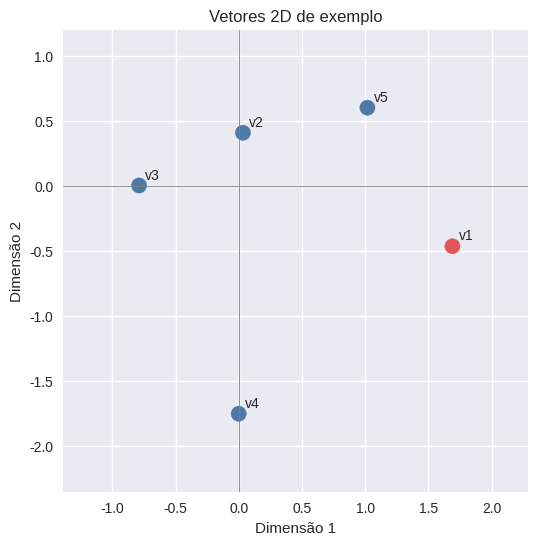

Source code (Python):
# !pip install --quiet numpy pandas matplotlib


import numpy as np
import pandas as pd
import matplotlib.pyplot as plt

np.random.seed(7)
plt.style.use("seaborn-v0_8")


NUM_POINTS = 5
vectors = np.random.randn(NUM_POINTS, 2)
labels = [f"v{i+1}" for i in range(NUM_POINTS)]

df_vectors = pd.DataFrame(vectors, columns=["x", "y"])
df_vectors["label"] = labels
df_vectors


def dot_product(a: np.ndarray, b: np.ndarray) -> float:
    return float(np.dot(a, b))


def cosine_similarity(a: np.ndarray, b: np.ndarray) -> float:
    denom = np.linalg.norm(a) * np.linalg.norm(b)
    if denom == 0:
        return 0.0
    return float(np.dot(a, b) / denom)


def euclidean_distance(a: np.ndarray, b: np.ndarray) -> float:
    return float(np.linalg.norm(a - b))


anchor = vectors[0]
comparisons = vectors[1:]

rows = []
for label, vec in zip(labels[1:], comparisons):
    rows.append(
        {
            "par": f"{labels[0]} vs {label}",
            "dot": dot_product(anchor, vec),
            "cosine": cosine_similarity(anchor, vec),
            "euclidean": euclidean_distance(anchor, vec),
        }
    )

metrics_df = pd.DataFrame(rows)
metrics_df


fig, ax = plt.subplots(figsize=(6, 6))
colors = ["#E15759"] + ["#4E79A7"] * (NUM_POINTS - 1)
ax.scatter(df_vectors["x"], df_vectors["y"], c=colors, s=120)

for _, row in df_vectors.iterrows():
    ax.annotate(row["label"], (row["x"] + 0.05, row["y"] + 0.05))

ax.axhline(0, color="gray", linewidth=0.6)
ax.axvline(0, color="gray", linewidth=0.6)
ax.set_title("Vetores 2D de exemplo")
ax.set_xlabel("Dimensão 1")
ax.set_ylabel("Dimensão 2")
ax.set_xlim(df_vectors["x"].min() - 0.6, df_vectors["x"].max() + 0.6)
ax.set_ylim(df_vectors["y"].min() - 0.6, df_vectors["y"].max() + 0.6)
plt.show()
